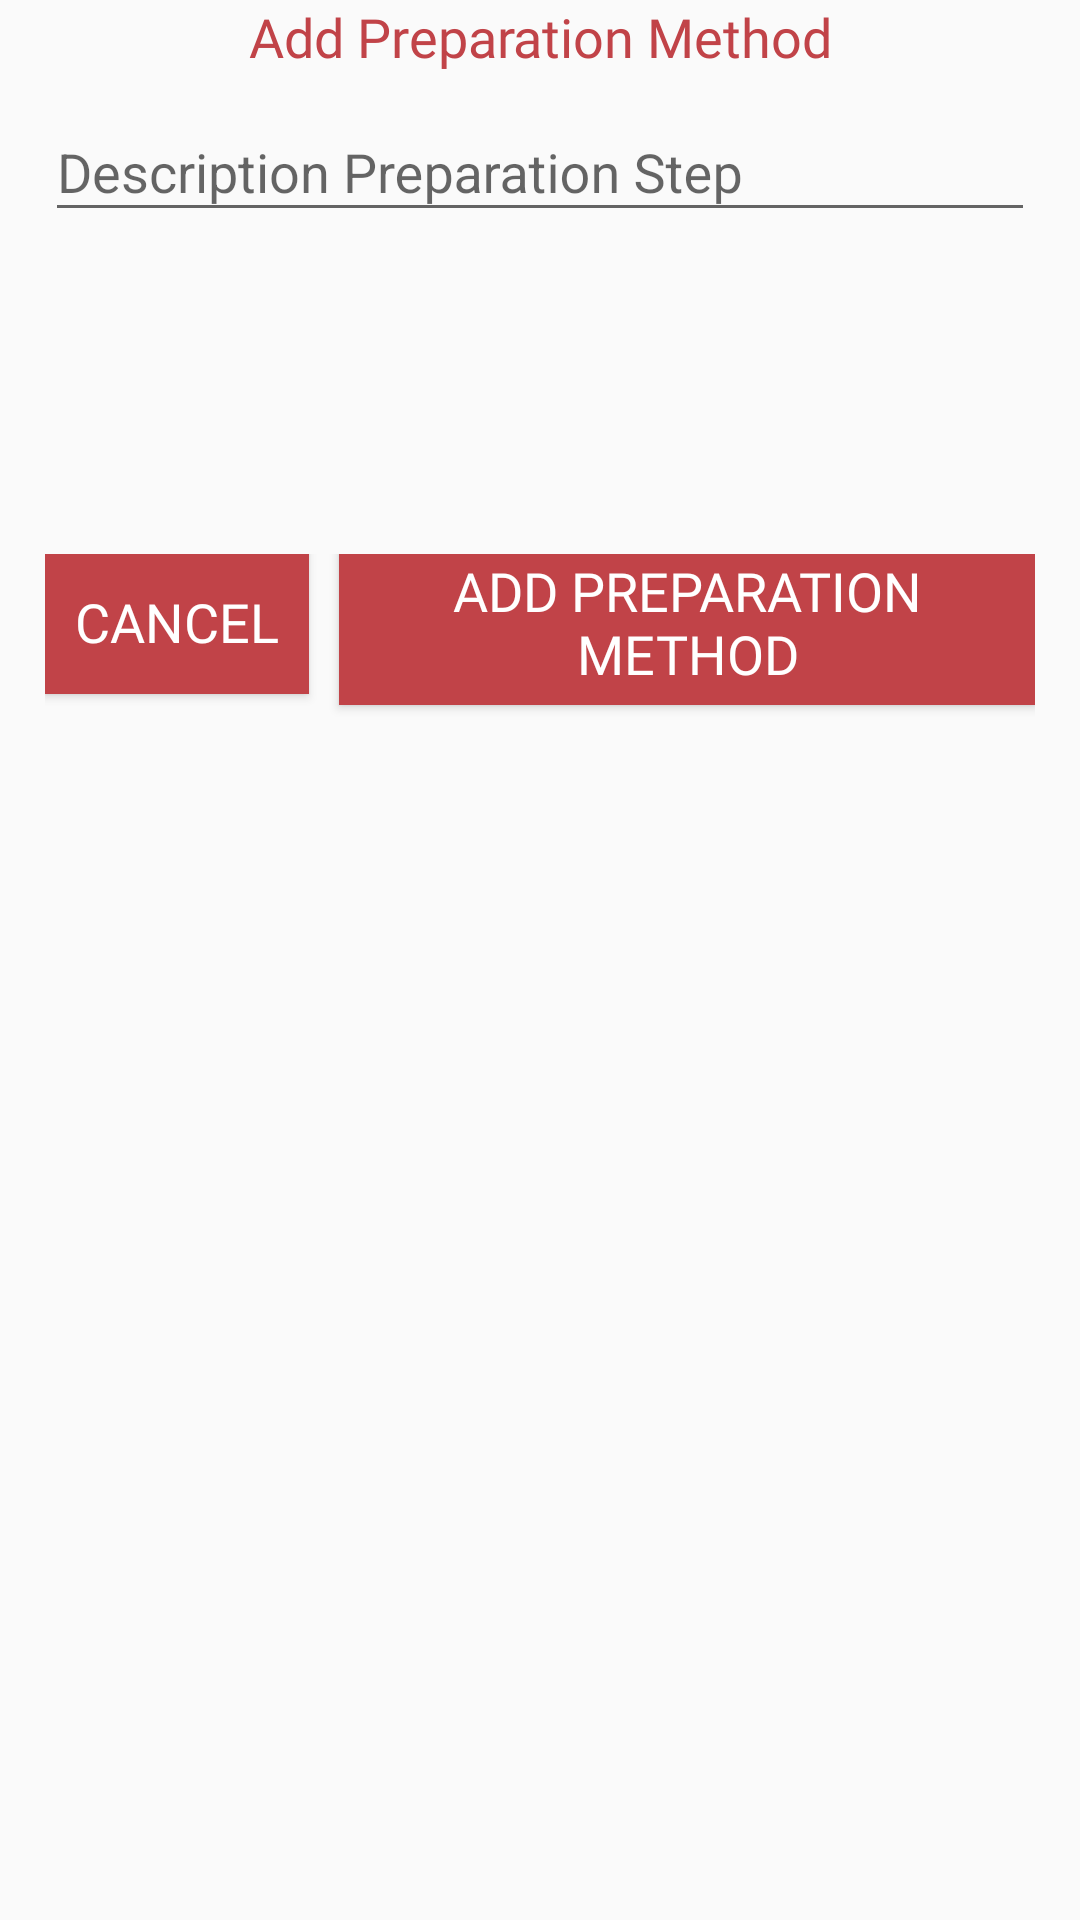

Reconstruct the res/layout file that produces this screen, plus the resources it refers to.
<!-- AndroidManifest.xml: application theme AppTheme -->
<!-- res/layout/fragment_add_preparation_dialog.xml -->
<?xml version="1.0" encoding="utf-8"?>
<LinearLayout xmlns:android="http://schemas.android.com/apk/res/android"
              xmlns:tools="http://schemas.android.com/tools"
              xmlns:app="http://schemas.android.com/apk/res-auto"
              android:layout_width="match_parent"
              android:layout_height="match_parent"
              android:orientation="vertical"
              tools:context=".fragments.AddPreparationDialogFragment">
    <RelativeLayout
            android:layout_width="wrap_content"
            android:layout_height="250dp">
            <TextView
                    android:id="@+id/lblAddPreparationMethod"
                    android:layout_width="match_parent"
                    android:layout_height="wrap_content"
                    android:text="@string/add_preparation_method"
                    android:gravity="center"
                    android:fontFamily="@font/source_sans_pro_bold"
                    android:textSize="18sp"
                    android:textColor="@color/colorPrimary"
            />
            <android.support.design.widget.TextInputLayout
                    android:id="@+id/layoutPreparationMethod"
                    android:minWidth="35dp"
                    android:gravity="center_horizontal"
                    android:layout_width="match_parent"
                    android:layout_height="wrap_content"
                    android:layout_marginTop="25dp"
                    android:layout_marginEnd="15dp"
                    android:layout_marginStart="15dp"
            >
                <EditText
                        android:id="@+id/inputPreparationMethod"
                        android:minWidth="15dp"
                        android:inputType="text|textMultiLine"
                        android:maxHeight="130dp"
                        android:scrollbars="vertical"
                        android:hint="@string/preparation_method_description"
                        android:layout_width="match_parent"
                        android:layout_height="wrap_content"
                        android:imeOptions="actionNext"/>
            </android.support.design.widget.TextInputLayout>
        <LinearLayout
                android:layout_width="match_parent"
                android:layout_height="wrap_content"
                android:layout_alignParentBottom="true"
                android:gravity="center"
                android:layout_marginStart="15dp"
                android:layout_marginEnd="15dp">
            <Button
                    android:id="@+id/btnCancel"
                    android:layout_width="wrap_content"
                    android:layout_height="wrap_content"
                    android:text="@string/cancel"
                    android:padding="5dp"

                    android:layout_marginBottom="10dp"
                    android:layout_marginEnd="5dp"
                    android:textAlignment="center"
                    android:fontFamily="@font/source_sans_pro_bold"
                    android:background="@color/colorPrimary"
                    android:textColor="@android:color/white"
                    android:gravity="center"
                    android:textSize="18sp"
                    android:clickable="true"
                    android:focusable="true"
            />
            <Button
                    android:id="@+id/btnAddPreparationMethod"
                    android:layout_width="wrap_content"
                    android:layout_height="wrap_content"
                    android:text="@string/add_preparation_method"
                    android:layout_marginBottom="10dp"
                    android:layout_marginStart="5dp"
                    android:padding="5dp"
                    android:textAlignment="center"
                    android:fontFamily="@font/source_sans_pro_bold"
                    android:background="@color/colorPrimary"
                    android:textColor="@android:color/white"
                    android:gravity="center"
                    android:textSize="18sp"
                    android:clickable="true"
                    android:focusable="true"
            />
        </LinearLayout>
    </RelativeLayout>
</LinearLayout>
<!-- resources referenced by this layout -->
<resources>
  <color name="colorPrimary">#C14348</color>
  <string name="add_preparation_method">Add Preparation Method</string>
  <string name="cancel">Cancel</string>
  <string name="preparation_method_description">Description Preparation Step</string>
  <style name="AppTheme" parent="Theme.AppCompat.Light.NoActionBar">
          
          <item name="colorPrimary">@color/colorPrimary</item>
          <item name="colorPrimaryDark">@color/colorPrimaryDark</item>
          <item name="colorAccent">@color/complementary</item>
  
      </style>
  <color name="colorPrimaryDark">#A14348</color>
</resources>
